Labelled photos from "data_synthetic", an image-classification folder in BG-traveling/RPS-Project-V2. The possible labels are: paper, rock, scissors.

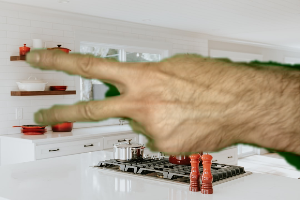
Label: scissors

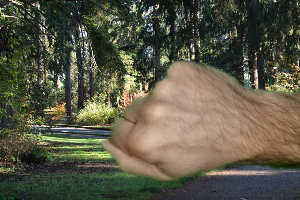
Label: rock

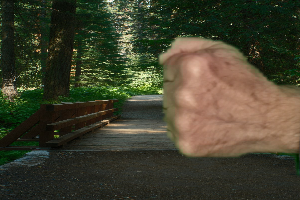
Label: rock

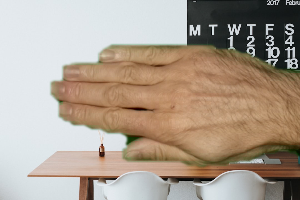
Label: paper

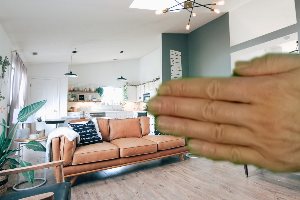
Label: paper

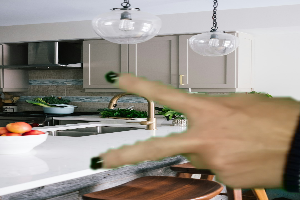
Label: scissors
